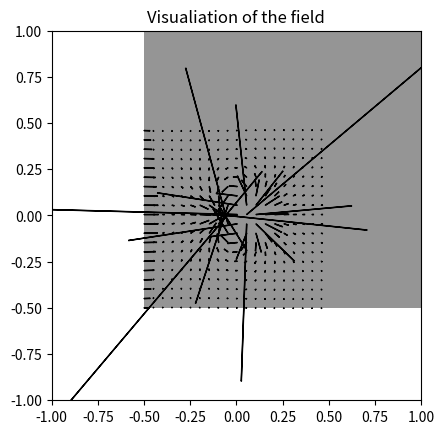

Write Python code to recreate this figure.
import numpy as np
import matplotlib.pyplot as plt
import scipy.constants as sc

#Charges in C 
q1, q2=1,-1

#Distance between charges
r = 0.1

def Phi(q,r):  #Potential Function
    return q/(4*np.pi*sc.epsilon_0*r)

print("Total potential is:",(Phi(q1, r)+Phi(q2,r)))
print("We can see that total potential is Zero\n"
      "Which is correct since according to the\n"
      "formula Total Potential=(kpcos(theta))/(r^2\n"
      ",where k=(4*pi*epsilon0).\n"
      "When we have Dipole theta=90 and cos(90)=0")

#Matrix of 100x100 created, which represents different coordinates
n = 100
total_phi= np.zeros([n,n])
x=np.linspace(-.5, .5, num = n)
y=x

#Calculating Total potential for every point
xp=[-0.05,0.05]
yp=[0,0]
for i in range (n):
    for j in range(n):
        r1= np.sqrt((x[i] - xp[0])**2+(y[j]-yp[0])**2)
        r2= np.sqrt((x[i] - xp[1])**2+(y[j]-yp[1])**2)
        qpos= Phi(q1,r1)
        qneg= Phi(q2,r2)
        total_phi[i][j]=qpos+qneg


map=plt.imshow(total_phi)
map.set_cmap("Greys")
plt.title("Total Potential Density Plot")
plt.show()

#Plotting Electral Potential
dx=np.ones([n,n])
dy=np.ones([n,n])

for i in range (0,n-1,5 ):
   for j in range(0,n-1,5):
       dx[i][j]=(total_phi[i+1][j]-total_phi[i-1][j])/(n)
       dy[i][j]=(total_phi[i][j+1]-total_phi[i][j-1])/(n)
       plt.arrow(x[i],y[j],1e-9*dx[i][j], 1e-9*dy[i][j],  )
       plt.xlim(-1,1)
       plt.ylim(-1,1)
plt.title("Visualiation of the field")
plt.show()
 